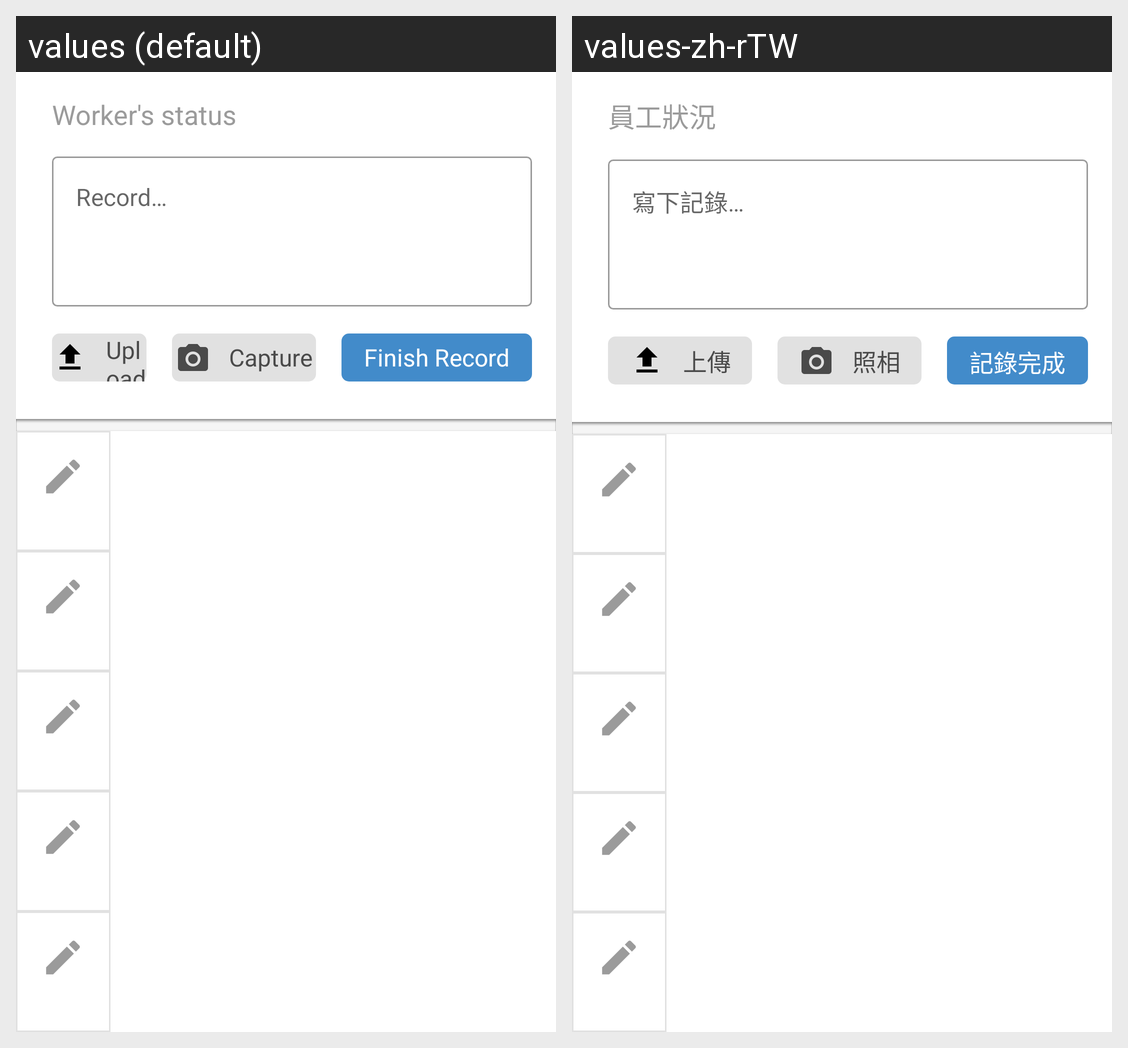

The same Android screen rendered under two of its app's locales, left to right. List the strings drawn on it with the default value and each locale's translation.
Android screen res/layout/fragment_worker_ov_status.xml rendered under 2 locales, left to right: values (default), values-zh-rTW. Device: Nexus 5 (rendered at 1080×1920; each locale shown at half size, 540×960, under a caption strip naming it); theme AppTheme.
Strings drawn on this screen, with the default value and each locale's value (text and hints the layout hard-codes, and strings that could not be matched under every locale, appear in the picture but are not listed):

worker_ov_worker_tab_title_worker_status
  values: Worker's status
  values-zh-rTW: 員工狀況

worker_ov_editText_record_hint
  values: Record…
  values-zh-rTW: 寫下記錄…

worker_ov_btn_finish_record
  values: Finish Record
  values-zh-rTW: 記錄完成

worker_ov_btn_capture
  values: Capture
  values-zh-rTW: 照相

worker_ov_btn_upload
  values: Upload
  values-zh-rTW: 上傳
